Dataset: data (GitHub, Bloatyy/AI-Interview-Assistant). Classes: formal, informal.

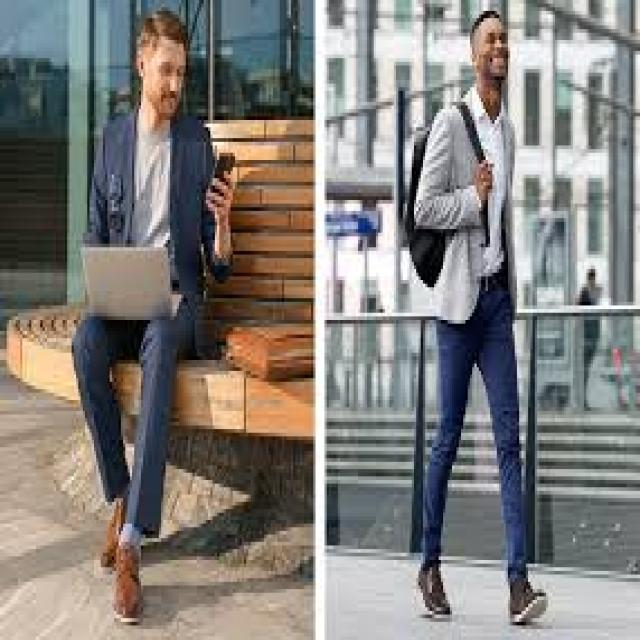
Label: informal

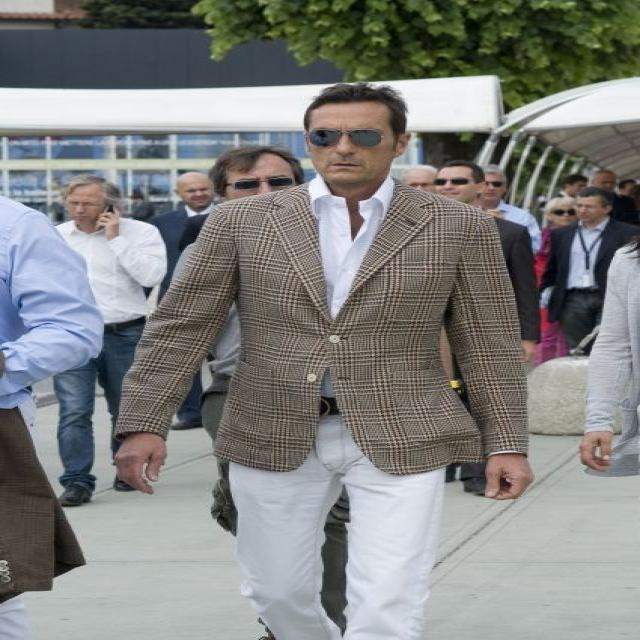
Label: formal

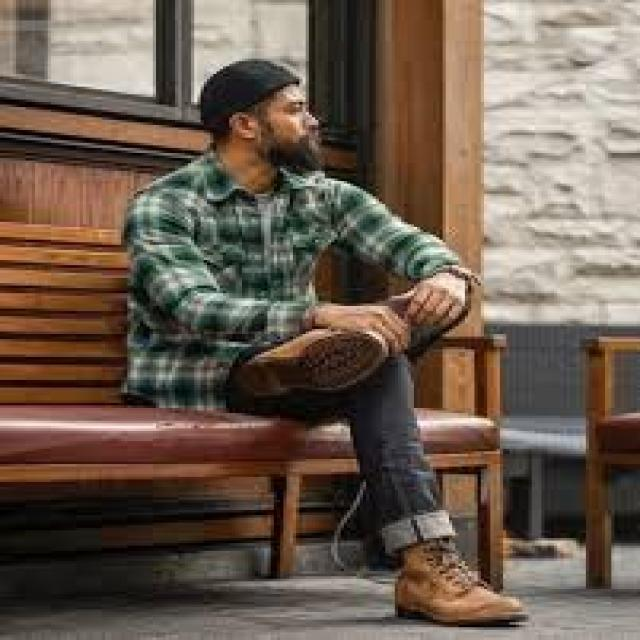
Label: informal

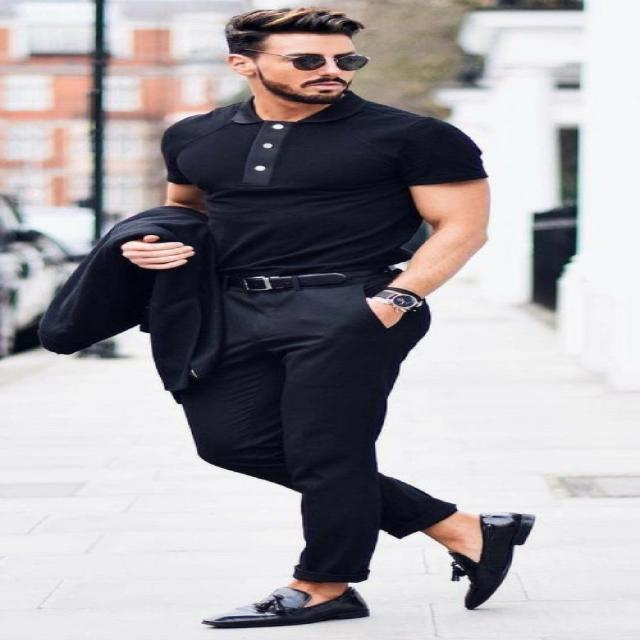
Label: formal

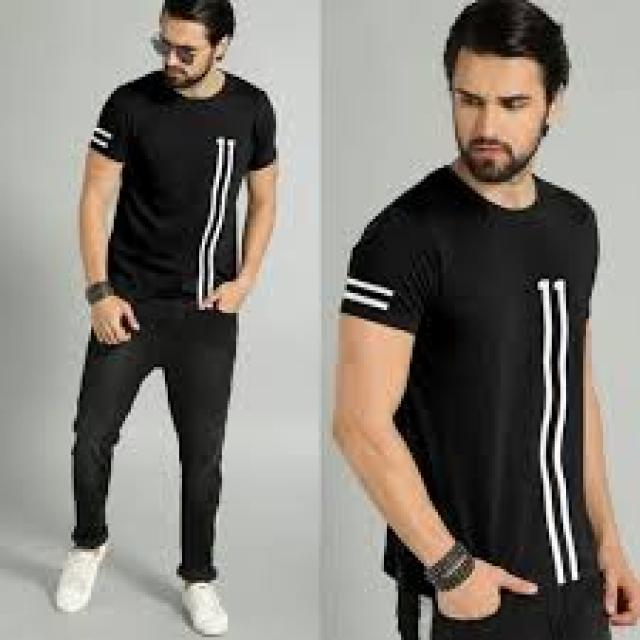
Label: informal

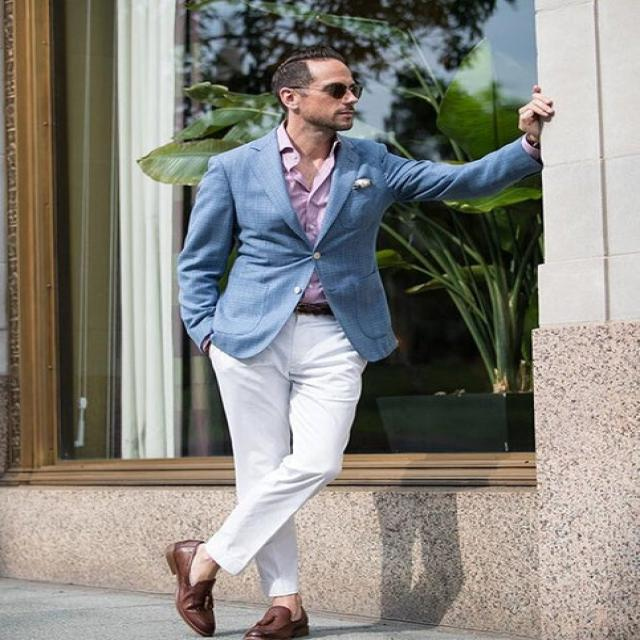
Label: formal
